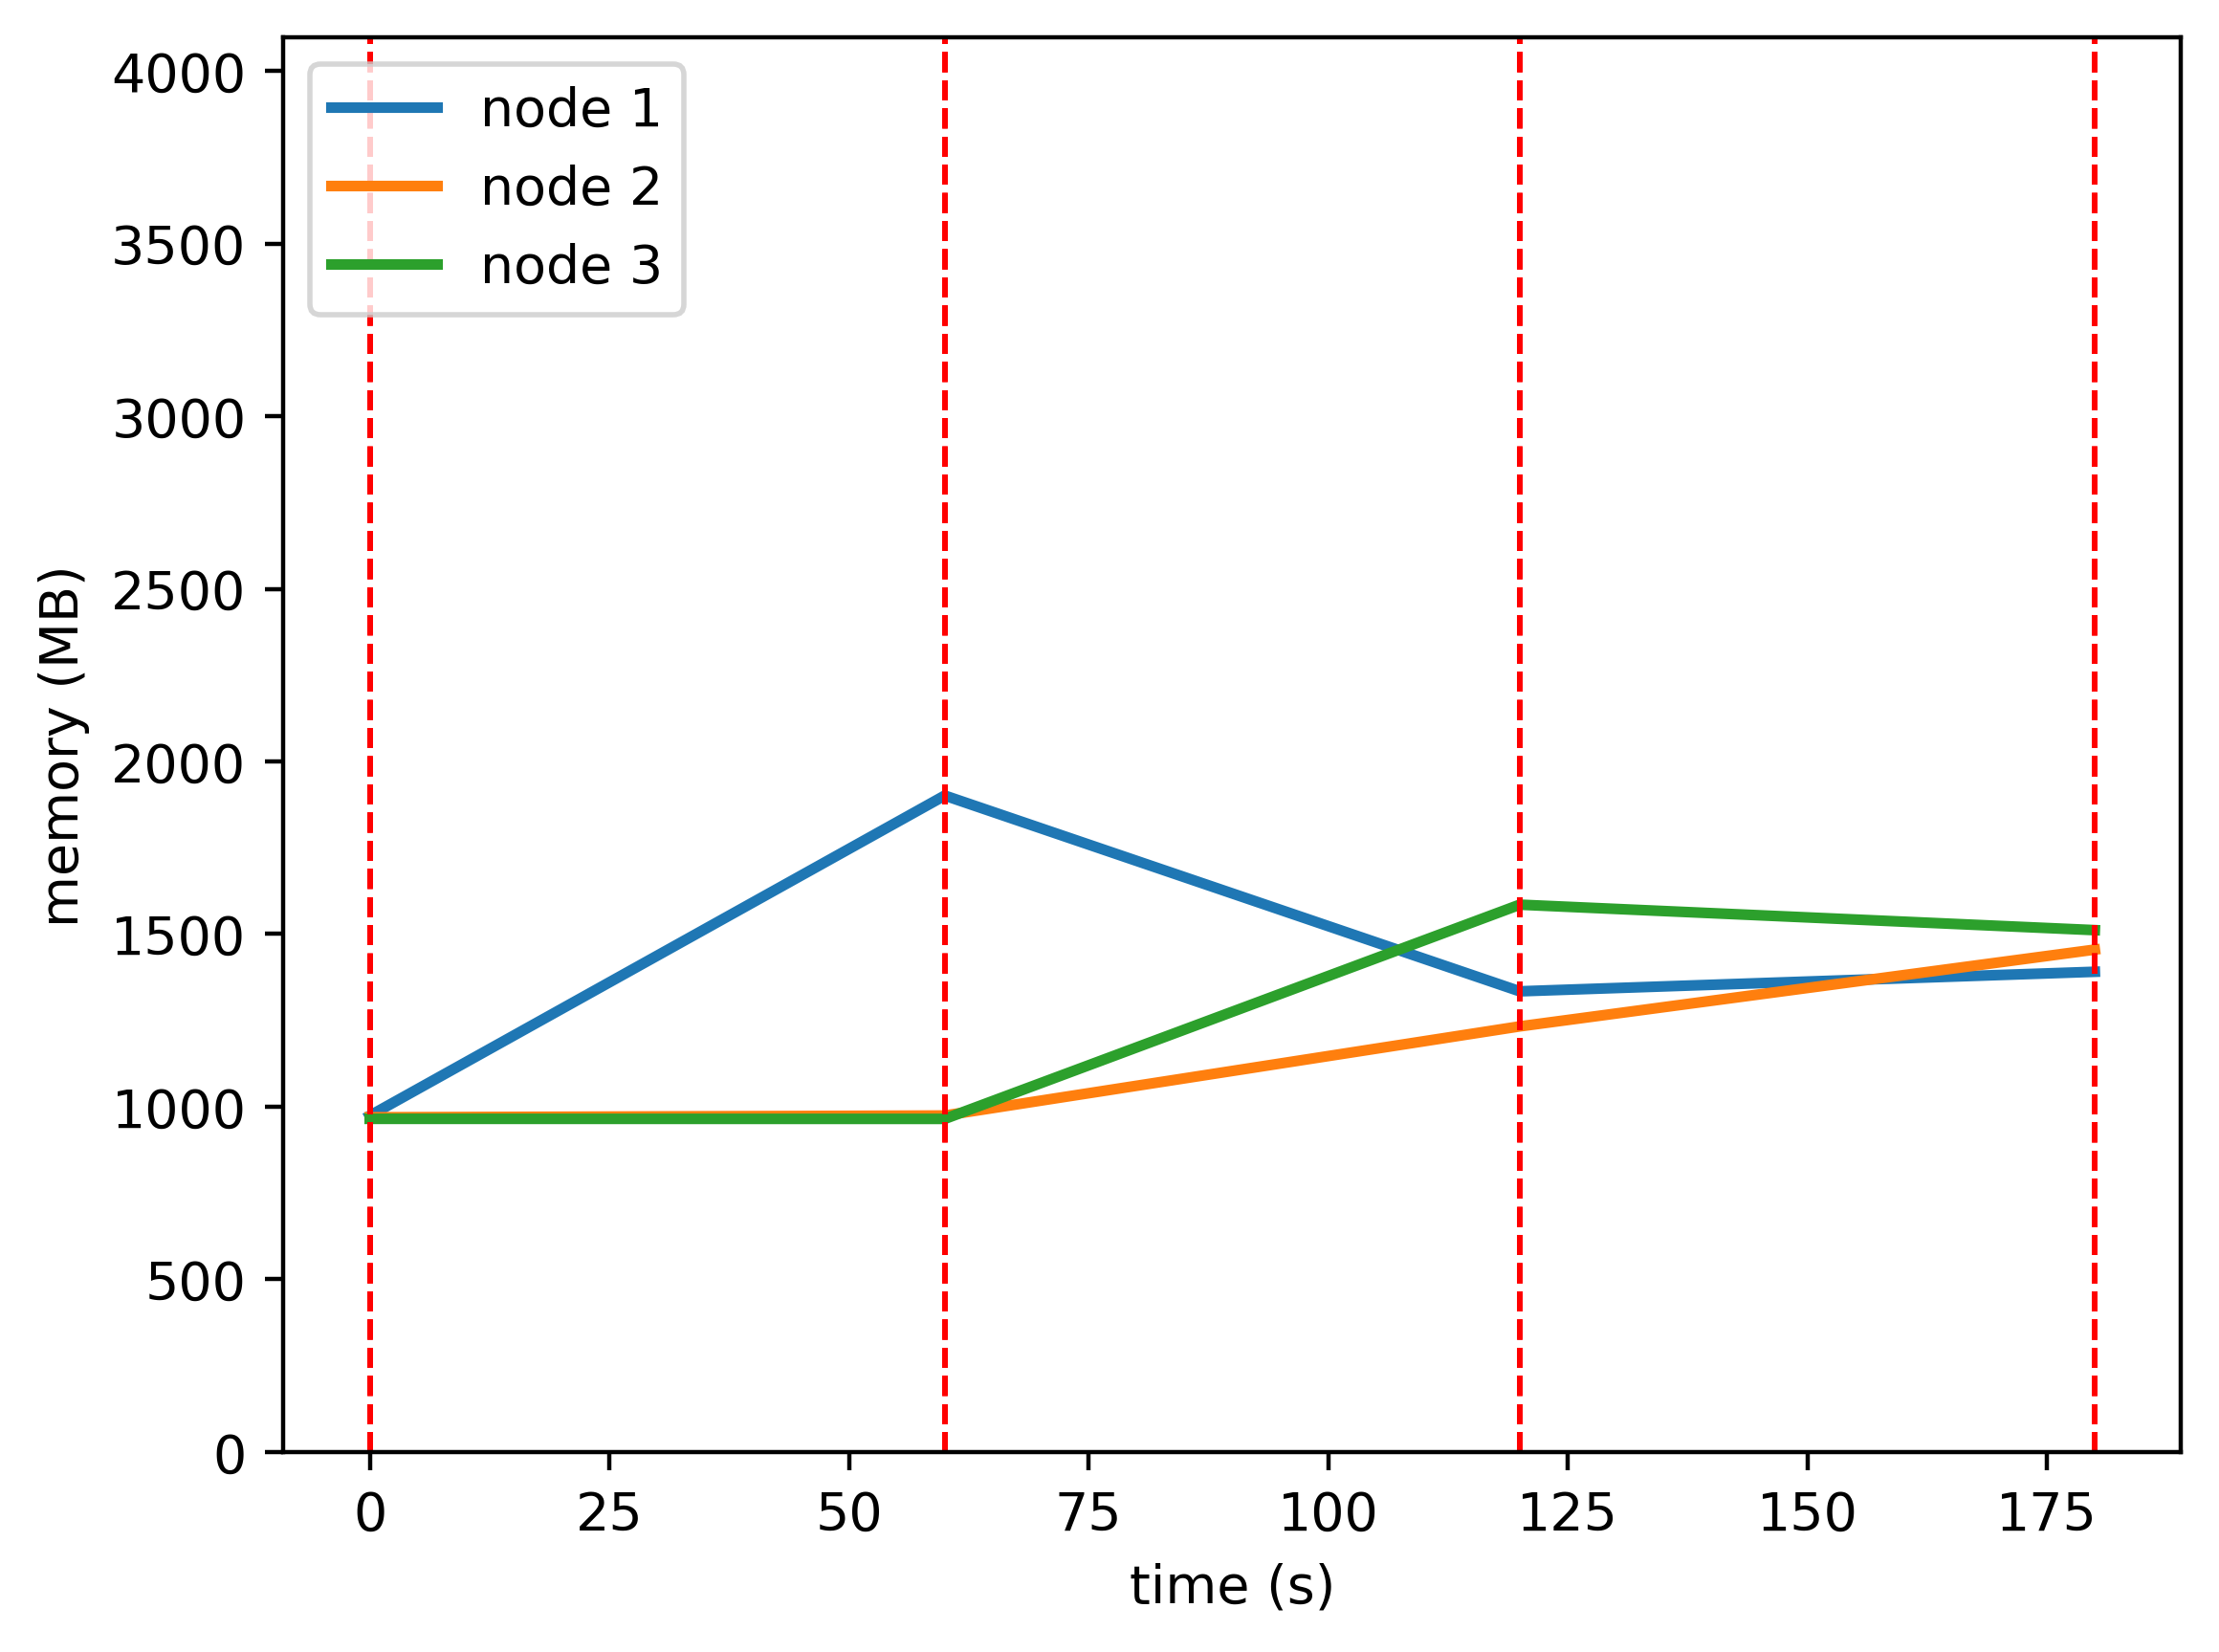

The data file committed next to this chart (first rows):
timestamp, ppgcc-m02, ppgcc-m02 pod amount, ppgcc-m03, ppgcc-m03 pod amount, ppgcc-m04, ppgcc-m04 pod amount
0, 997176, 4, 992576, 4, 988068, 4
60, 1946784, 12, 997856, 0, 987872, 0
120, 1366248, 3, 1262252, 3, 1623188, 6
180, 1424196, 4, 1489952, 4, 1547684, 4
